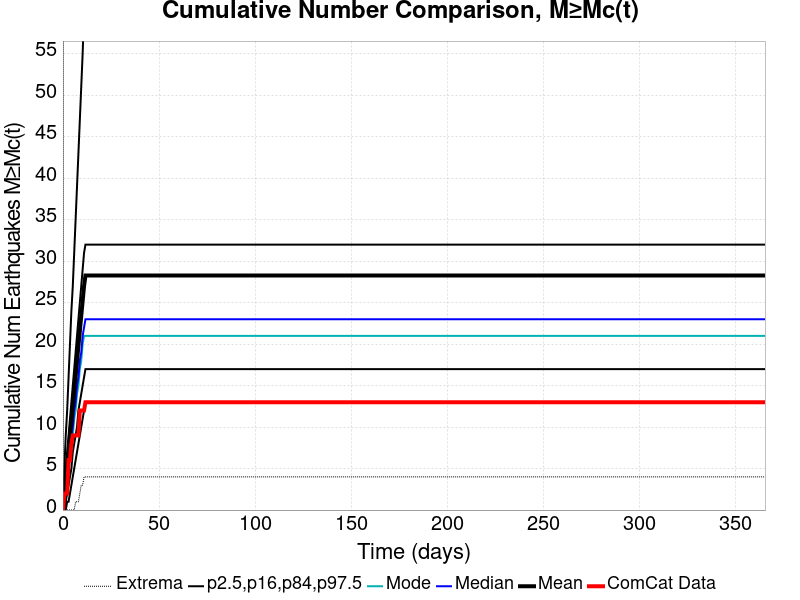

The table this chart was drawn from, first rows:
Time (days), ComCat Data, Simulation Mean, Simulation Median, Simulation Mode, Simulation Minimum, Simulation Maximum, 2.5 %-ile, 16 %-ile, 84 %-ile, 97.5 %-ile
0.0, 0.0, 0.0, 0.0, 0.0, 0.0, 0.0, 0.0, 0.0, 0.0, 0.0
0.732, 2.0, 1.619, 1.0, 1.0, 0.0, 935.0, 0.0, 0.0, 3.0, 5.0
1.464, 2.0, 3.39, 3.0, 2.0, 0.0, 1713, 0.0, 1.0, 5.0, 9.0
2.196, 2.0, 5.243, 4.0, 4.0, 0.0, 2525, 1.0, 2.0, 7.0, 12.0
2.928, 6.0, 7.096, 6.0, 5.0, 0.0, 3082, 1.0, 3.0, 9.0, 16.0
3.66, 6.0, 8.897, 7.0, 6.0, 0.0, 3393, 2.0, 4.0, 11.0, 20.0
4.392, 8.0, 10.68, 9.0, 8.0, 0.0, 3571, 3.0, 5.0, 13.0, 24.0
5.124, 9.0, 12.48, 10.0, 9.0, 0.0, 3726, 4.0, 7.0, 15.0, 27.0
5.856, 9.0, 14.27, 12.0, 11.0, 0.0, 3844, 5.0, 8.0, 17.0, 31.0
6.588, 9.0, 16.07, 13.0, 12.0, 1.0, 3937, 6.0, 9.0, 19.0, 35.0
7.32, 9.0, 17.93, 15.0, 14.0, 1.0, 4059, 7.0, 10.0, 21.0, 39.0
8.052, 9.0, 19.76, 16.0, 15.0, 1.0, 4160, 8.0, 12.0, 23.0, 43.0
8.784, 12.0, 21.54, 18.0, 17.0, 2.0, 4257, 9.0, 13.0, 25.0, 47.0
9.516, 12.0, 23.38, 19.0, 18.0, 3.0, 4321, 10.0, 14.0, 27.0, 51.0
10.25, 12.0, 25.18, 21.0, 20.0, 3.0, 4374, 11.0, 15.0, 29.0, 55.0
10.98, 12.0, 26.99, 22.0, 21.0, 4.0, 4419, 12.0, 16.0, 31.0, 60.0
11.71, 13.0, 28.27, 23.0, 21.0, 4.0, 4466, 13.0, 17.0, 32.0, 62.0
12.44, 13.0, 28.27, 23.0, 21.0, 4.0, 4466, 13.0, 17.0, 32.0, 62.0
13.18, 13.0, 28.27, 23.0, 21.0, 4.0, 4466, 13.0, 17.0, 32.0, 62.0
13.91, 13.0, 28.27, 23.0, 21.0, 4.0, 4466, 13.0, 17.0, 32.0, 62.0
14.64, 13.0, 28.27, 23.0, 21.0, 4.0, 4466, 13.0, 17.0, 32.0, 62.0
15.37, 13.0, 28.27, 23.0, 21.0, 4.0, 4466, 13.0, 17.0, 32.0, 62.0
16.1, 13.0, 28.27, 23.0, 21.0, 4.0, 4466, 13.0, 17.0, 32.0, 62.0
16.84, 13.0, 28.27, 23.0, 21.0, 4.0, 4466, 13.0, 17.0, 32.0, 62.0
17.57, 13.0, 28.27, 23.0, 21.0, 4.0, 4466, 13.0, 17.0, 32.0, 62.0
18.3, 13.0, 28.27, 23.0, 21.0, 4.0, 4466, 13.0, 17.0, 32.0, 62.0
19.03, 13.0, 28.27, 23.0, 21.0, 4.0, 4466, 13.0, 17.0, 32.0, 62.0
19.76, 13.0, 28.27, 23.0, 21.0, 4.0, 4466, 13.0, 17.0, 32.0, 62.0
20.49, 13.0, 28.27, 23.0, 21.0, 4.0, 4466, 13.0, 17.0, 32.0, 62.0
21.23, 13.0, 28.27, 23.0, 21.0, 4.0, 4466, 13.0, 17.0, 32.0, 62.0
21.96, 13.0, 28.27, 23.0, 21.0, 4.0, 4466, 13.0, 17.0, 32.0, 62.0
22.69, 13.0, 28.27, 23.0, 21.0, 4.0, 4466, 13.0, 17.0, 32.0, 62.0
23.42, 13.0, 28.27, 23.0, 21.0, 4.0, 4466, 13.0, 17.0, 32.0, 62.0
24.15, 13.0, 28.27, 23.0, 21.0, 4.0, 4466, 13.0, 17.0, 32.0, 62.0
24.89, 13.0, 28.27, 23.0, 21.0, 4.0, 4466, 13.0, 17.0, 32.0, 62.0
25.62, 13.0, 28.27, 23.0, 21.0, 4.0, 4466, 13.0, 17.0, 32.0, 62.0
26.35, 13.0, 28.27, 23.0, 21.0, 4.0, 4466, 13.0, 17.0, 32.0, 62.0
27.08, 13.0, 28.27, 23.0, 21.0, 4.0, 4466, 13.0, 17.0, 32.0, 62.0
27.81, 13.0, 28.27, 23.0, 21.0, 4.0, 4466, 13.0, 17.0, 32.0, 62.0
28.55, 13.0, 28.27, 23.0, 21.0, 4.0, 4466, 13.0, 17.0, 32.0, 62.0
29.28, 13.0, 28.27, 23.0, 21.0, 4.0, 4466, 13.0, 17.0, 32.0, 62.0
30.01, 13.0, 28.27, 23.0, 21.0, 4.0, 4466, 13.0, 17.0, 32.0, 62.0
30.74, 13.0, 28.27, 23.0, 21.0, 4.0, 4466, 13.0, 17.0, 32.0, 62.0
31.47, 13.0, 28.27, 23.0, 21.0, 4.0, 4466, 13.0, 17.0, 32.0, 62.0
32.21, 13.0, 28.27, 23.0, 21.0, 4.0, 4466, 13.0, 17.0, 32.0, 62.0
32.94, 13.0, 28.27, 23.0, 21.0, 4.0, 4466, 13.0, 17.0, 32.0, 62.0
33.67, 13.0, 28.27, 23.0, 21.0, 4.0, 4466, 13.0, 17.0, 32.0, 62.0
34.4, 13.0, 28.27, 23.0, 21.0, 4.0, 4466, 13.0, 17.0, 32.0, 62.0
35.13, 13.0, 28.27, 23.0, 21.0, 4.0, 4466, 13.0, 17.0, 32.0, 62.0
35.87, 13.0, 28.27, 23.0, 21.0, 4.0, 4466, 13.0, 17.0, 32.0, 62.0
36.6, 13.0, 28.27, 23.0, 21.0, 4.0, 4466, 13.0, 17.0, 32.0, 62.0
37.33, 13.0, 28.27, 23.0, 21.0, 4.0, 4466, 13.0, 17.0, 32.0, 62.0
38.06, 13.0, 28.27, 23.0, 21.0, 4.0, 4466, 13.0, 17.0, 32.0, 62.0
38.79, 13.0, 28.27, 23.0, 21.0, 4.0, 4466, 13.0, 17.0, 32.0, 62.0
39.53, 13.0, 28.27, 23.0, 21.0, 4.0, 4466, 13.0, 17.0, 32.0, 62.0
40.26, 13.0, 28.27, 23.0, 21.0, 4.0, 4466, 13.0, 17.0, 32.0, 62.0
40.99, 13.0, 28.27, 23.0, 21.0, 4.0, 4466, 13.0, 17.0, 32.0, 62.0
41.72, 13.0, 28.27, 23.0, 21.0, 4.0, 4466, 13.0, 17.0, 32.0, 62.0
42.45, 13.0, 28.27, 23.0, 21.0, 4.0, 4466, 13.0, 17.0, 32.0, 62.0
43.19, 13.0, 28.27, 23.0, 21.0, 4.0, 4466, 13.0, 17.0, 32.0, 62.0
... 440 more rows
